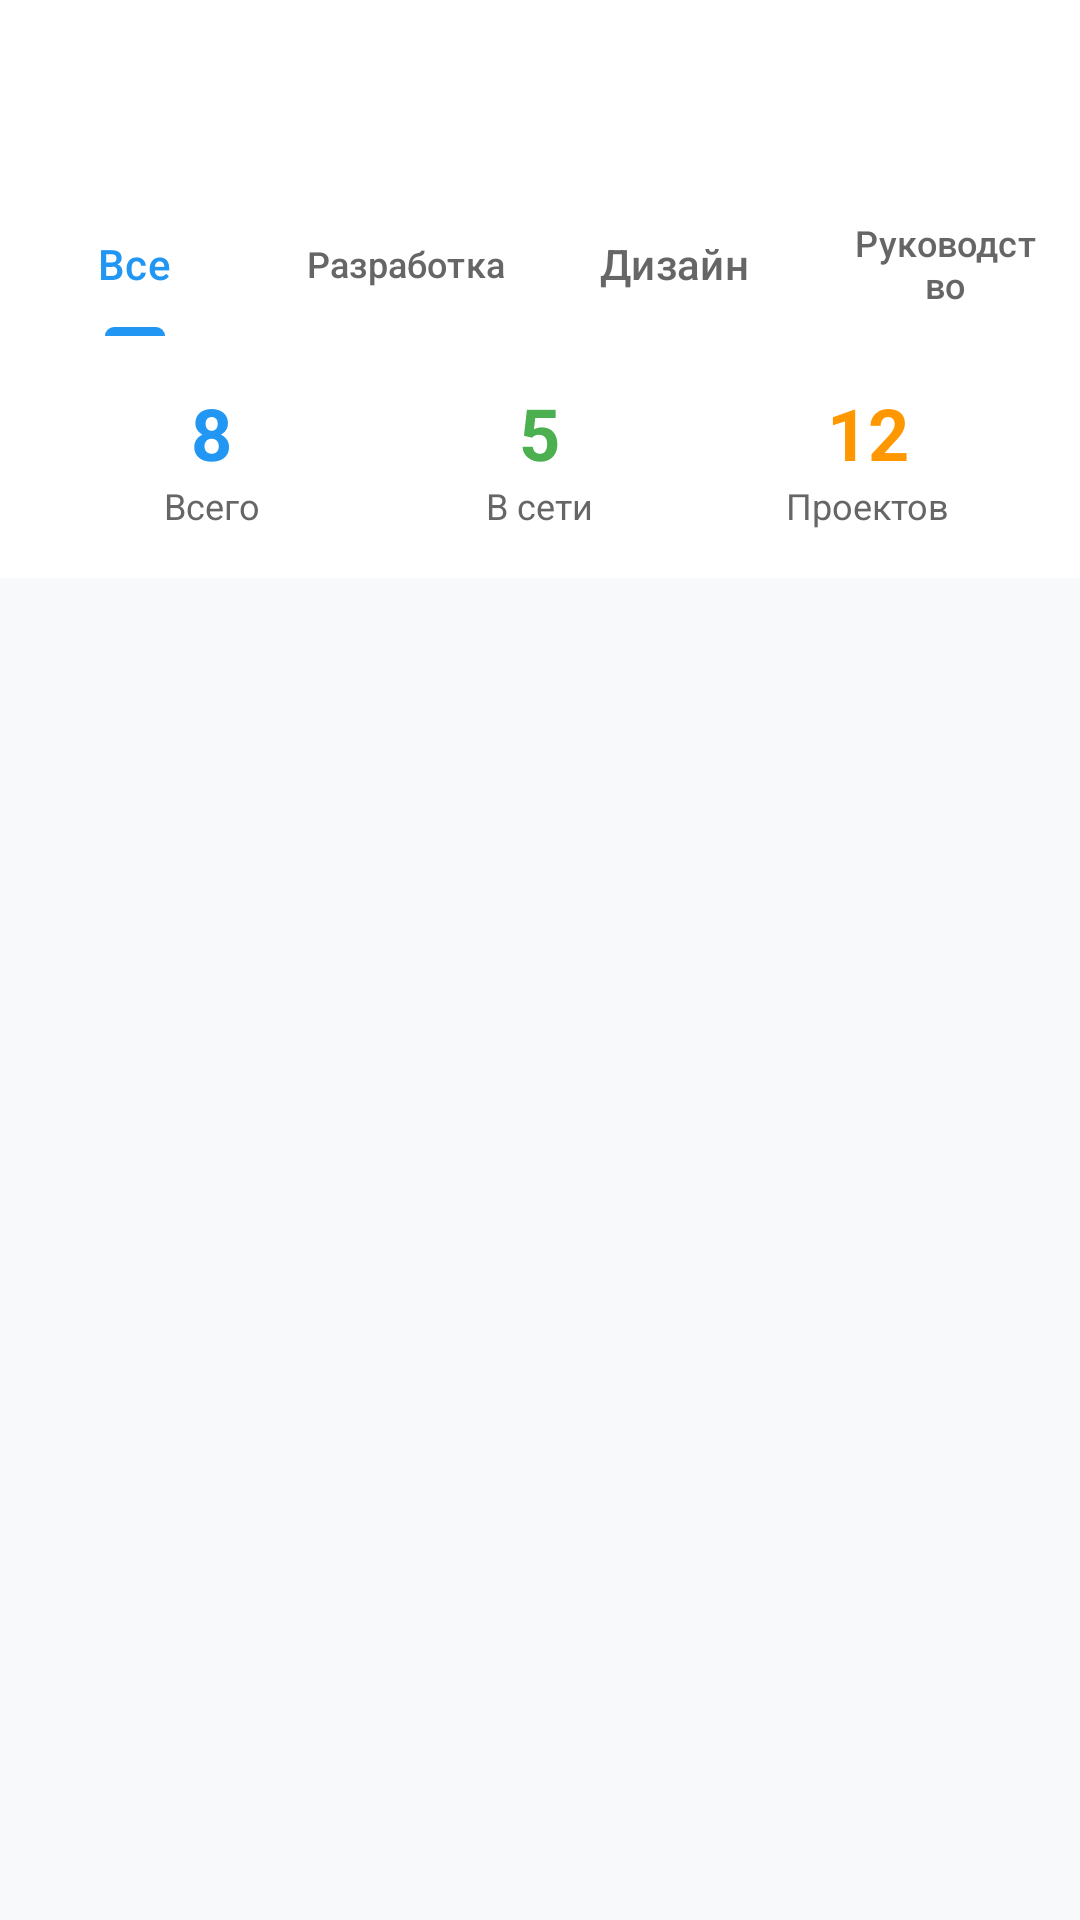

Write the Android layout XML for this screen, with the resource values it uses.
<!-- AndroidManifest.xml: application theme Theme.ManagerTask -->
<!-- res/layout/activity_team.xml -->
<?xml version="1.0" encoding="utf-8"?>
<LinearLayout xmlns:android="http://schemas.android.com/apk/res/android"
    xmlns:app="http://schemas.android.com/apk/res-auto"
    android:layout_width="match_parent"
    android:layout_height="match_parent"
    android:orientation="vertical"
    android:background="#F8F9FA">

    
    <androidx.appcompat.widget.Toolbar
        android:id="@+id/toolbar"
        android:layout_width="match_parent"
        android:layout_height="?attr/actionBarSize"
        android:background="@android:color/white"
        app:titleTextColor="#1A1E2B"
        app:navigationIcon="@drawable/ic_arrow_back"/>

    
    <com.google.android.material.tabs.TabLayout
        android:id="@+id/tabLayout"
        android:layout_width="match_parent"
        android:layout_height="wrap_content"
        android:background="@android:color/white"
        app:tabSelectedTextColor="#2196F3"
        app:tabIndicatorColor="#2196F3"
        app:tabTextColor="#666666"
        app:tabMode="fixed"
        app:tabGravity="fill">

        <com.google.android.material.tabs.TabItem
            android:layout_width="wrap_content"
            android:layout_height="wrap_content"
            android:text="Все"/>

        <com.google.android.material.tabs.TabItem
            android:layout_width="wrap_content"
            android:layout_height="wrap_content"
            android:text="Разработка"/>

        <com.google.android.material.tabs.TabItem
            android:layout_width="wrap_content"
            android:layout_height="wrap_content"
            android:text="Дизайн"/>

        <com.google.android.material.tabs.TabItem
            android:layout_width="wrap_content"
            android:layout_height="wrap_content"
            android:text="Руководство"/>
    </com.google.android.material.tabs.TabLayout>

    
    <LinearLayout
        android:layout_width="match_parent"
        android:layout_height="wrap_content"
        android:orientation="horizontal"
        android:padding="16dp"
        android:background="@android:color/white"
        android:layout_marginBottom="8dp">

        <LinearLayout
            android:layout_width="0dp"
            android:layout_height="wrap_content"
            android:layout_weight="1"
            android:orientation="vertical"
            android:gravity="center">

            <TextView
                android:layout_width="wrap_content"
                android:layout_height="wrap_content"
                android:text="8"
                android:textSize="24sp"
                android:textStyle="bold"
                android:textColor="#2196F3"/>

            <TextView
                android:layout_width="wrap_content"
                android:layout_height="wrap_content"
                android:text="Всего"
                android:textSize="12sp"
                android:textColor="#666666"/>
        </LinearLayout>

        <LinearLayout
            android:layout_width="0dp"
            android:layout_height="wrap_content"
            android:layout_weight="1"
            android:orientation="vertical"
            android:gravity="center">

            <TextView
                android:layout_width="wrap_content"
                android:layout_height="wrap_content"
                android:text="5"
                android:textSize="24sp"
                android:textStyle="bold"
                android:textColor="#4CAF50"/>

            <TextView
                android:layout_width="wrap_content"
                android:layout_height="wrap_content"
                android:text="В сети"
                android:textSize="12sp"
                android:textColor="#666666"/>
        </LinearLayout>

        <LinearLayout
            android:layout_width="0dp"
            android:layout_height="wrap_content"
            android:layout_weight="1"
            android:orientation="vertical"
            android:gravity="center">

            <TextView
                android:layout_width="wrap_content"
                android:layout_height="wrap_content"
                android:text="12"
                android:textSize="24sp"
                android:textStyle="bold"
                android:textColor="#FF9800"/>

            <TextView
                android:layout_width="wrap_content"
                android:layout_height="wrap_content"
                android:text="Проектов"
                android:textSize="12sp"
                android:textColor="#666666"/>
        </LinearLayout>
    </LinearLayout>

    
    <TextView
        android:id="@+id/emptyTeamText"
        android:layout_width="match_parent"
        android:layout_height="match_parent"
        android:text="👥 Сотрудники не найдены"
        android:textSize="16sp"
        android:textColor="#999999"
        android:gravity="center"
        android:visibility="gone"/>

    
    <androidx.recyclerview.widget.RecyclerView
        android:id="@+id/teamRecyclerView"
        android:layout_width="match_parent"
        android:layout_height="match_parent"
        android:padding="16dp"
        android:clipToPadding="false"/>

</LinearLayout>
<!-- resources referenced by this layout -->
<resources>
  <style name="Theme.ManagerTask" parent="Base.Theme.ManagerTask" />
  <style name="Base.Theme.ManagerTask" parent="Theme.Material3.DayNight.NoActionBar">
          
          
      </style>
</resources>
